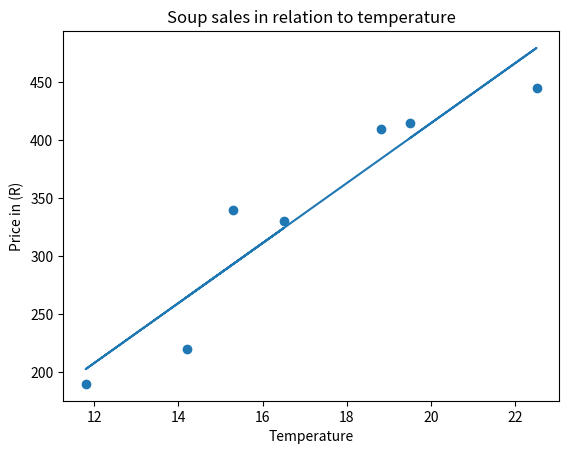

Here is the Python script that generated this plot:
import matplotlib.pyplot as plt
from scipy import stats

x = [14.2, 16.5, 11.8, 15.3, 18.8, 22.5, 19.5]
y = [220, 330, 190, 340, 410, 445, 415]

slope, intercept, r, p, std_err = stats.linregress(x, y)


def myfunc(x):
    return slope * x + intercept


mymodel = list(map(myfunc, x))

plt.xlabel("Temperature")
plt.ylabel("Price in (R)")
plt.title("Soup sales in relation to temperature")
plt.scatter(x, y)
plt.plot(x, mymodel)
plt.show()
